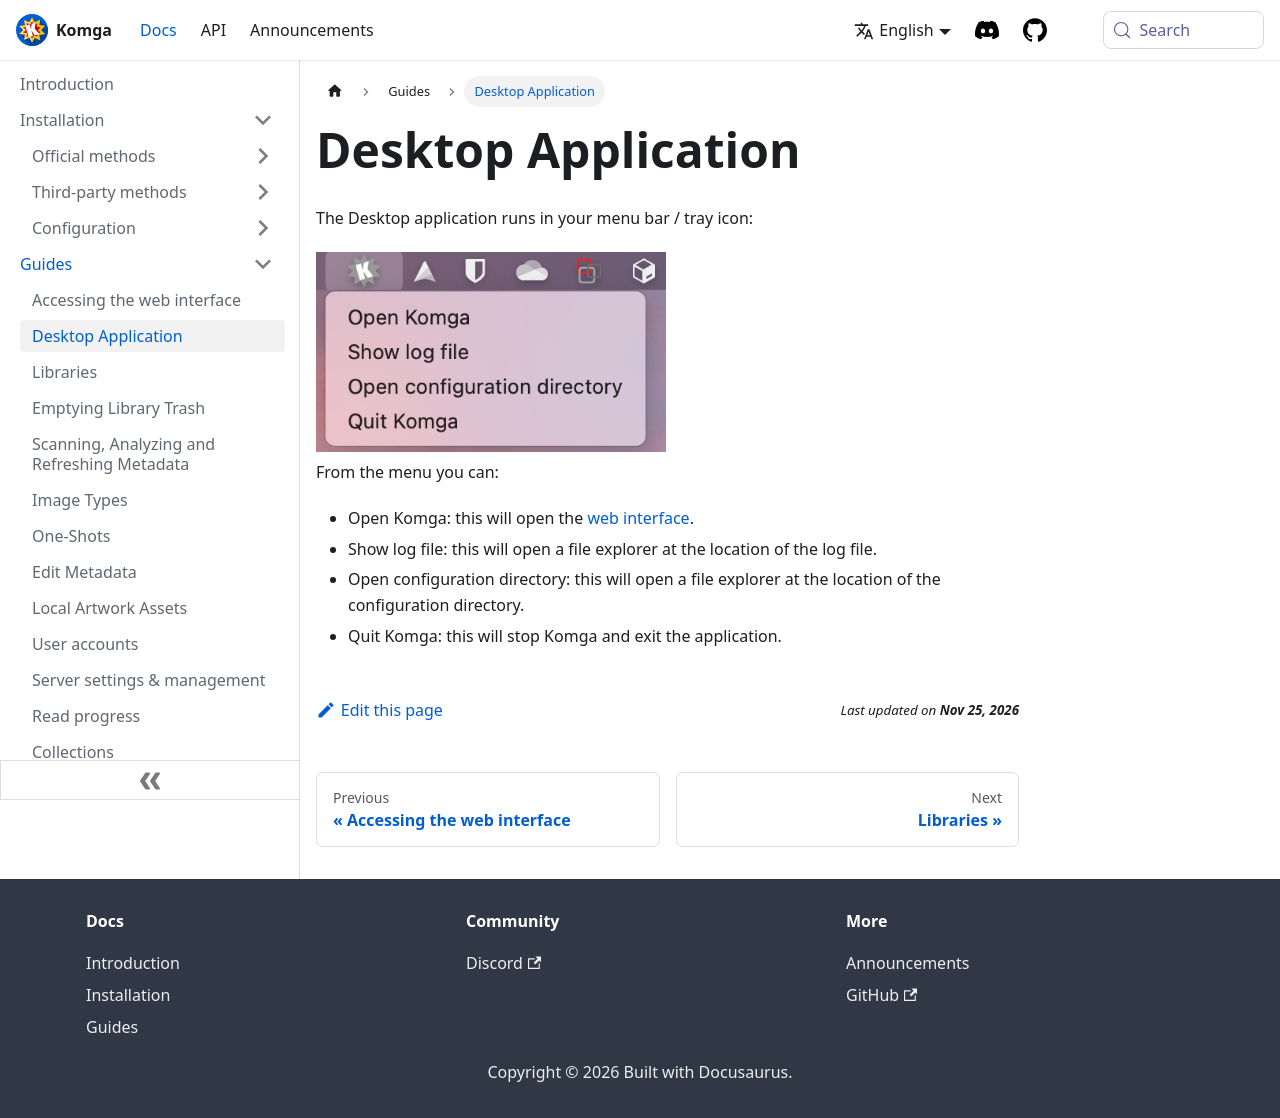

repository: gotson/komga-website · page: docs/guides/desktop/index.html · generator: docusaurus

# Desktop Application

The Desktop application runs in your menu bar / tray icon:

<img src="/assets/media/guides/desktop/desktop-menu.png" style={{maxHeight: '200px'}} alt="Desktop application menu"/>

From the menu you can:
- Open Komga: this will open the [web interface](./webui).
- Show log file: this will open a file explorer at the location of the log file.
- Open configuration directory: this will open a file explorer at the location of the configuration directory.
- Quit Komga: this will stop Komga and exit the application.
